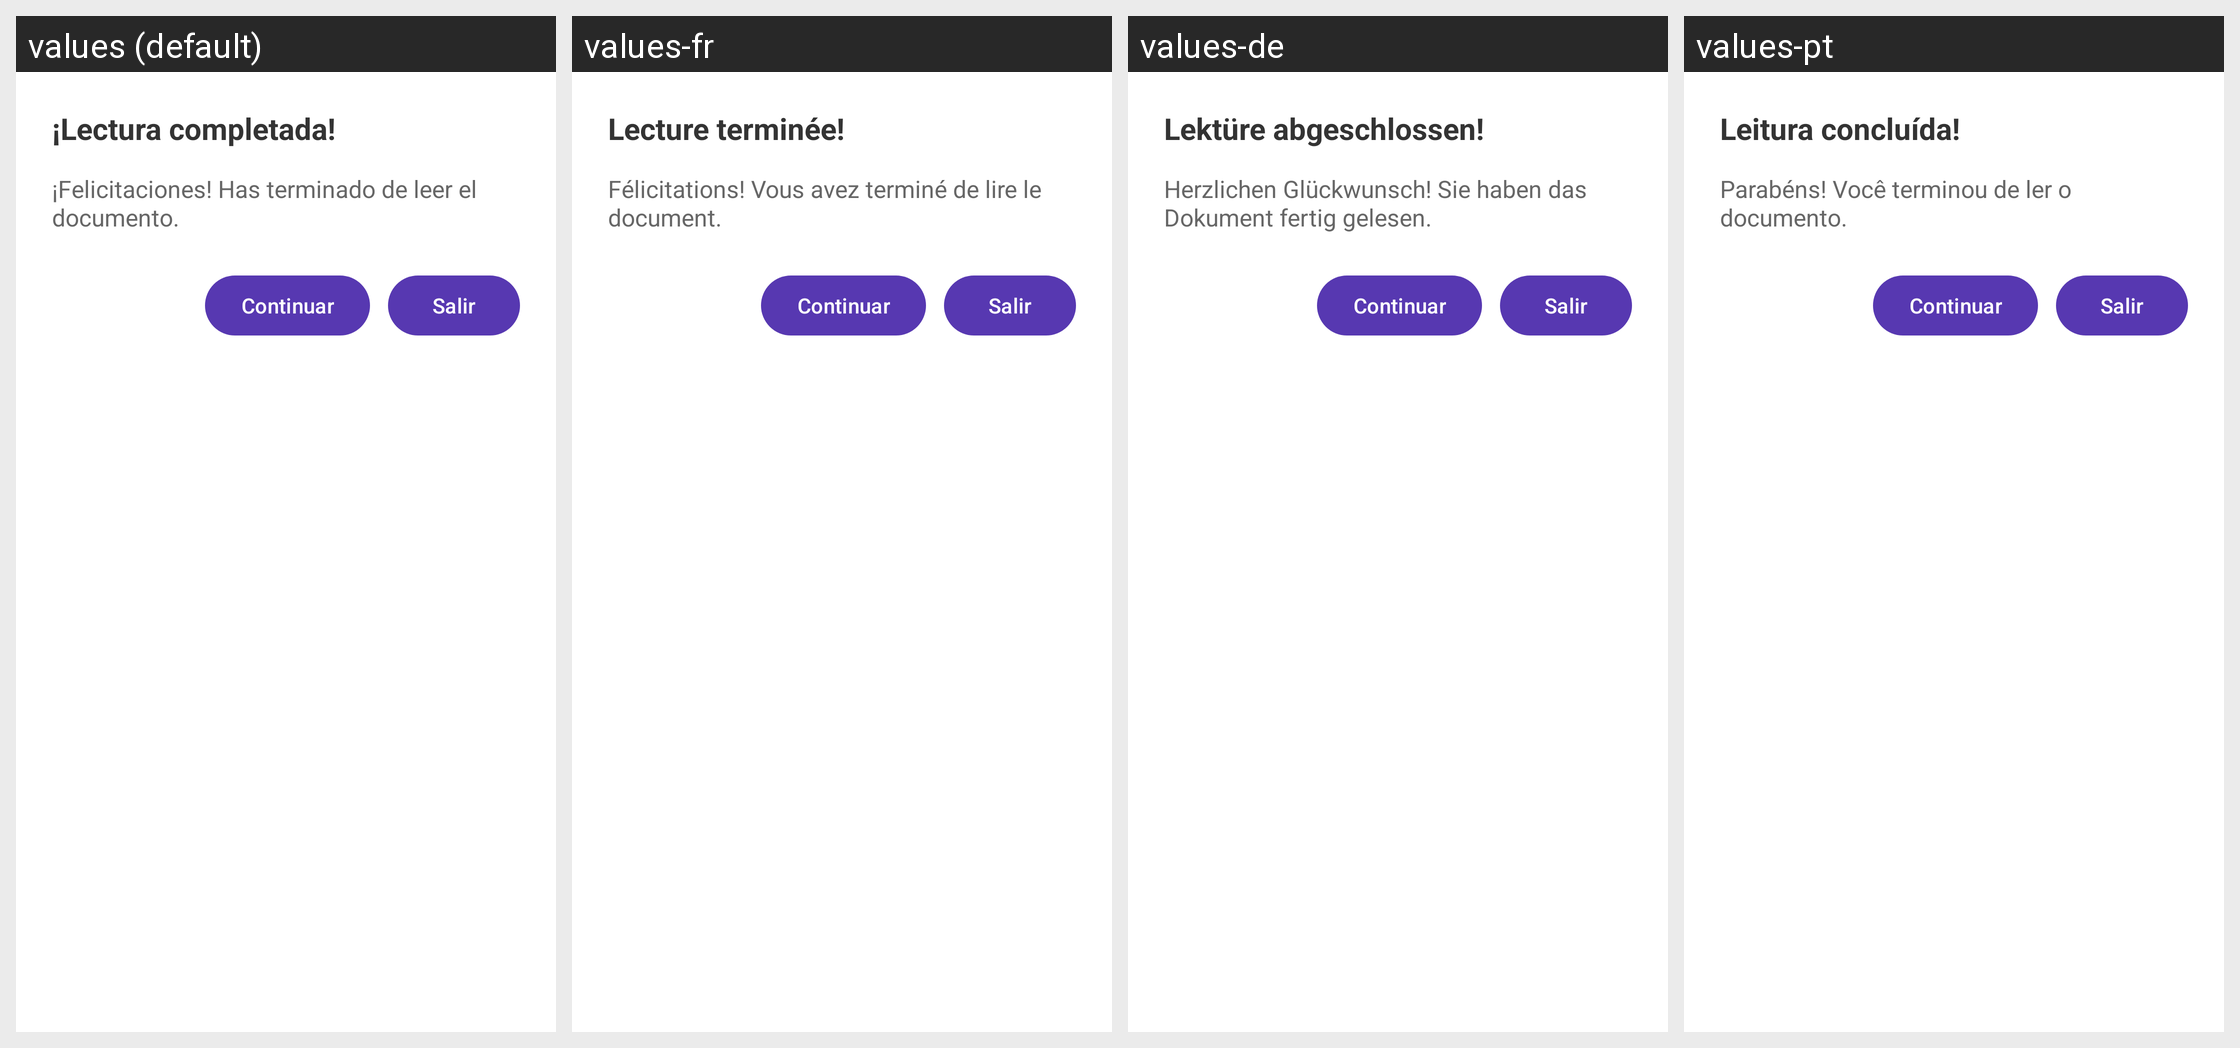

For this localized Android screen grid, give each drawn string resource with its value in every locale shown.
Android screen res/layout/dialog_completion.xml rendered under 4 locales, left to right: values (default), values-fr, values-de, values-pt. Device: Nexus 5 (rendered at 1080×1920; each locale shown at half size, 540×960, under a caption strip naming it); theme Theme.BookBits.
Other locales in the repository, not shown: values-en.
Strings drawn on this screen, with the default value and each locale's value (text and hints the layout hard-codes, and strings that could not be matched under every locale, appear in the picture but are not listed):

finished_reading
  values: ¡Lectura completada!
  values-fr: Lecture terminée!
  values-de: Lektüre abgeschlossen!
  values-pt: Leitura concluída!

congratulations
  values: ¡Felicitaciones! Has terminado de leer el documento.
  values-fr: Félicitations! Vous avez terminé de lire le document.
  values-de: Herzlichen Glückwunsch! Sie haben das Dokument fertig gelesen.
  values-pt: Parabéns! Você terminou de ler o documento.
